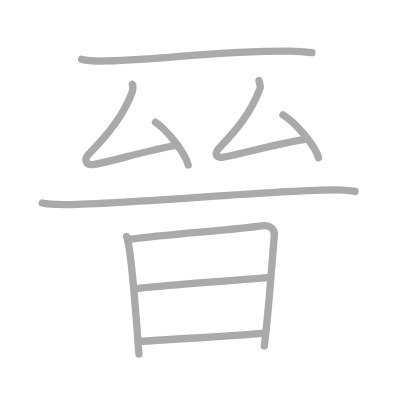
t = 0.00 s
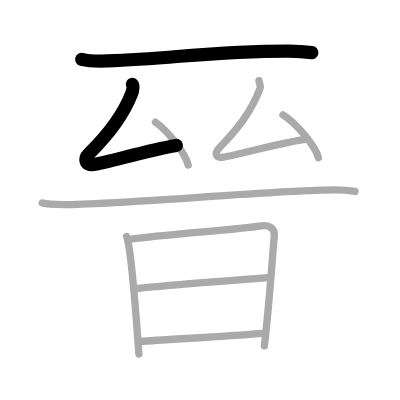
t = 2.00 s
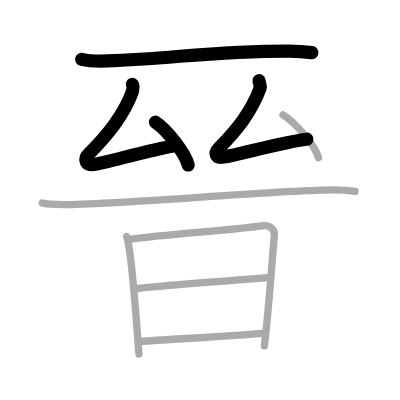
t = 4.00 s
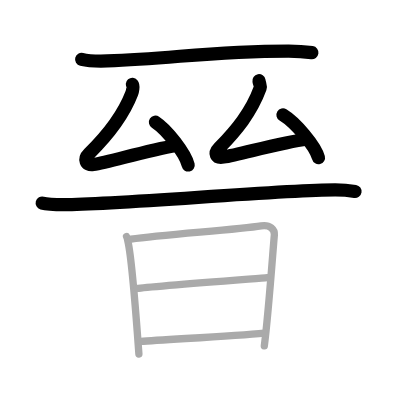
t = 6.00 s
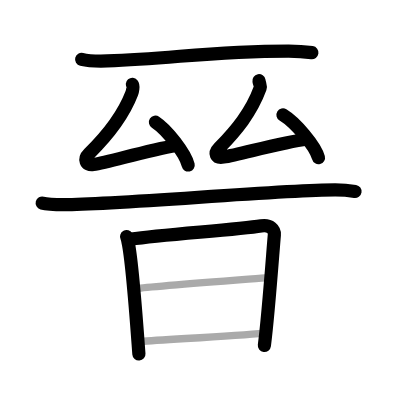
t = 8.00 s
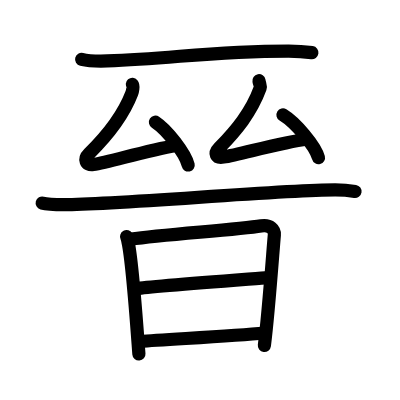
t = 10.00 s

The animated SVG that drew these frames (rendered in a browser with its animation timeline set to each time). Animation: 10 SMIL elements (animate=10); one cycle of 10.00 s.

<?xml version="1.0" standalone="no"?>
<!DOCTYPE svg PUBLIC "-//W3C//DTD SVG 1.1//EN"   "http://www.w3.org/Graphics/SVG/1.1/DTD/svg11.dtd">
<svg width="400px" height="400px"  version="1.1" xmlns="http://www.w3.org/2000/svg">
  <defs>
    <marker id="Triangle" viewBox="0 0 10 10" refX="0" refY="5" markerUnits="strokeWidth" markerWidth="3" style="stroke-opacity:0%;fill:#aaaaaa;" markerHeight="2" orient="auto">
      <path d="M 0 0 L 10 5 L 0 10 z" />
    </marker>
    
    <marker id="Arrow" viewBox="0 0 10 10" refX="5" refY="5" markerUnits="strokeWidth" markerWidth="1.8" style="stroke-opacity:0%;fill:#770000;" markerHeight="2" orient="auto">
      <path d="M 0 4 L 6 4 L 4 1 L 10 5 L 4 9 L 6 6 L 0 6 z" />
        <circle cx="5" cy="5" r="5" />
      </marker>
    
    <marker id="TriangleRed" viewBox="0 0 10 10" refX="0" refY="5" markerUnits="strokeWidth" markerWidth="3" style="stroke-opacity:0%;fill:#CC0000;" markerHeight="2" orient="auto">
      <path d="M 0 0 L 10 5 L 0 10 z" />
    </marker>
    
    <marker id="ArrowRed" viewBox="0 0 10 10" refX="5" refY="5" markerUnits="strokeWidth" markerWidth="1.8" style="stroke-opacity:0%;fill:#CC0000;" markerHeight="2" orient="auto">
      <path d="M 0 4 L 6 4 L 4 1 L 10 5 L 4 9 L 6 6 L 0 6 z" />
        <circle cx="5" cy="5" r="5" />
      </marker>
    
  </defs>
  
  <path style="fill:#ffffff; fill-opacity:100%; fill-rule:evenodd; stroke-width:0;" d="M 0 0 L 400px 0 L 400px 400px L 0 400px L 0 0" />

  <g transform="scale(3.6697247706422 3.6697247706422)">
<path style="fill:none; fill-opacity:0%; fill-rule:evenodd; stroke:#aaaaaa; stroke-opacity:100%; stroke-width: 1.5pt; stroke-linejoin:round; stroke-linecap:round;" d="M22.25 16.17c1.82 0.44 5.14 0.5 6.96 0.44c18.14-0.62 28.37-2.7 49.44-2.69c3.02 0 4.84 0.21 6.35 0.43"></path>
<path style="fill:none; fill-opacity:0%; fill-rule:evenodd; stroke:#aaaaaa; stroke-opacity:100%; stroke-width: 1.5pt; stroke-linejoin:round; stroke-linecap:round;" d="M36.07 23c0.34 0.4 0.03 1.91-0.16 2.43c-2.46 6.41-7.09 11.97-11.67 16.47c-1.45 1.43-0.95 3.24 1.17 2.93c4.46-0.67 14.34-3.82 22.94-5.25"></path>
<path style="fill:none; fill-opacity:0%; fill-rule:evenodd; stroke:#aaaaaa; stroke-opacity:100%; stroke-width: 1.5pt; stroke-linejoin:round; stroke-linecap:round;" d="M42.36 33.3c3.15 2.06 8.14 8.46 8.92 11.67"></path>
<path style="fill:none; fill-opacity:0%; fill-rule:evenodd; stroke:#aaaaaa; stroke-opacity:100%; stroke-width: 1.5pt; stroke-linejoin:round; stroke-linecap:round;" d="M70.57 22c0.18 1 0.53 1.46 0.33 1.99c-2.46 6.72-6.59 11.62-11.17 16.33c-1.45 1.49-0.95 2.83 1.17 2.49c4.46-0.7 16.24-4.16 22.94-4.9"></path>
<path style="fill:none; fill-opacity:0%; fill-rule:evenodd; stroke:#aaaaaa; stroke-opacity:100%; stroke-width: 1.5pt; stroke-linejoin:round; stroke-linecap:round;" d="M77.11 31.3c3.41 2.06 8.82 8.46 9.67 11.67"></path>
<path style="fill:none; fill-opacity:0%; fill-rule:evenodd; stroke:#aaaaaa; stroke-opacity:100%; stroke-width: 1.5pt; stroke-linejoin:round; stroke-linecap:round;" d="M11.5 55.33c1.55 0.42 4.38 0.42 5.93 0.42c14.75 0 58.91-4 73.91-3.99c2.58 0 4.12 0.2 5.41 0.41"></path>
<path style="fill:none; fill-opacity:0%; fill-rule:evenodd; stroke:#aaaaaa; stroke-opacity:100%; stroke-width: 1.5pt; stroke-linejoin:round; stroke-linecap:round;" d="M34.49 64.48c0.26 0.5 0.26 0.85 0.4 1.48c1.16 5.19 2.24 20.81 2.96 30.5"></path>
<path style="fill:none; fill-opacity:0%; fill-rule:evenodd; stroke:#aaaaaa; stroke-opacity:100%; stroke-width: 1.5pt; stroke-linejoin:round; stroke-linecap:round;" d="M35.69 65.17c8.95-1.31 28.79-2.53 35.48-3.62c2.46-0.4 3.71 1.02 3.59 2.45c-0.46 5.24-1.6 21.5-2.73 30.25"></path>
<path style="fill:none; fill-opacity:0%; fill-rule:evenodd; stroke:#aaaaaa; stroke-opacity:100%; stroke-width: 1.5pt; stroke-linejoin:round; stroke-linecap:round;" d="M37.36 78.61c2.92-0.51 33.03-2.76 35.44-2.97"></path>
<path style="fill:none; fill-opacity:0%; fill-rule:evenodd; stroke:#aaaaaa; stroke-opacity:100%; stroke-width: 1.5pt; stroke-linejoin:round; stroke-linecap:round;" d="M38.32 93.04c6.44-0.56 24.81-1.38 33.71-2.29"></path>

<path style="fill:none; fill-opacity:0%; fill-rule:evenodd; stroke:#000000; stroke-opacity:100%; stroke-width: 2.7pt; stroke-linejoin:round; stroke-linecap:round;" d="M22.25 16.17c1.82 0.44 5.14 0.5 6.96 0.44c18.14-0.62 28.37-2.7 49.44-2.69c3.02 0 4.84 0.21 6.35 0.43" pathLength="100" stroke-dashoffset="100" stroke-dasharray="100 105"><animate id="dashAnim1" attributeName="stroke-dashoffset" from="100" to="0" dur="1s" calcMode="linear" fill="freeze"/></path>
<path style="fill:none; fill-opacity:0%; fill-rule:evenodd; stroke:#000000; stroke-opacity:100%; stroke-width: 2.7pt; stroke-linejoin:round; stroke-linecap:round;" d="M36.07 23c0.34 0.4 0.03 1.91-0.16 2.43c-2.46 6.41-7.09 11.97-11.67 16.47c-1.45 1.43-0.95 3.24 1.17 2.93c4.46-0.67 14.34-3.82 22.94-5.25" pathLength="100" stroke-dashoffset="100" stroke-dasharray="100 105"><animate id="dashAnim2" attributeName="stroke-dashoffset" from="100" to="0" dur="1s" calcMode="linear" begin="dashAnim1.end" fill="freeze"/></path>
<path style="fill:none; fill-opacity:0%; fill-rule:evenodd; stroke:#000000; stroke-opacity:100%; stroke-width: 2.7pt; stroke-linejoin:round; stroke-linecap:round;" d="M42.36 33.3c3.15 2.06 8.14 8.46 8.92 11.67" pathLength="100" stroke-dashoffset="100" stroke-dasharray="100 105"><animate id="dashAnim3" attributeName="stroke-dashoffset" from="100" to="0" dur="1s" calcMode="linear" begin="dashAnim2.end" fill="freeze"/></path>
<path style="fill:none; fill-opacity:0%; fill-rule:evenodd; stroke:#000000; stroke-opacity:100%; stroke-width: 2.7pt; stroke-linejoin:round; stroke-linecap:round;" d="M70.57 22c0.18 1 0.53 1.46 0.33 1.99c-2.46 6.72-6.59 11.62-11.17 16.33c-1.45 1.49-0.95 2.83 1.17 2.49c4.46-0.7 16.24-4.16 22.94-4.9" pathLength="100" stroke-dashoffset="100" stroke-dasharray="100 105"><animate id="dashAnim4" attributeName="stroke-dashoffset" from="100" to="0" dur="1s" calcMode="linear" begin="dashAnim3.end" fill="freeze"/></path>
<path style="fill:none; fill-opacity:0%; fill-rule:evenodd; stroke:#000000; stroke-opacity:100%; stroke-width: 2.7pt; stroke-linejoin:round; stroke-linecap:round;" d="M77.11 31.3c3.41 2.06 8.82 8.46 9.67 11.67" pathLength="100" stroke-dashoffset="100" stroke-dasharray="100 105"><animate id="dashAnim5" attributeName="stroke-dashoffset" from="100" to="0" dur="1s" calcMode="linear" begin="dashAnim4.end" fill="freeze"/></path>
<path style="fill:none; fill-opacity:0%; fill-rule:evenodd; stroke:#000000; stroke-opacity:100%; stroke-width: 2.7pt; stroke-linejoin:round; stroke-linecap:round;" d="M11.5 55.33c1.55 0.42 4.38 0.42 5.93 0.42c14.75 0 58.91-4 73.91-3.99c2.58 0 4.12 0.2 5.41 0.41" pathLength="100" stroke-dashoffset="100" stroke-dasharray="100 105"><animate id="dashAnim6" attributeName="stroke-dashoffset" from="100" to="0" dur="1s" calcMode="linear" begin="dashAnim5.end" fill="freeze"/></path>
<path style="fill:none; fill-opacity:0%; fill-rule:evenodd; stroke:#000000; stroke-opacity:100%; stroke-width: 2.7pt; stroke-linejoin:round; stroke-linecap:round;" d="M34.49 64.48c0.26 0.5 0.26 0.85 0.4 1.48c1.16 5.19 2.24 20.81 2.96 30.5" pathLength="100" stroke-dashoffset="100" stroke-dasharray="100 105"><animate id="dashAnim7" attributeName="stroke-dashoffset" from="100" to="0" dur="1s" calcMode="linear" begin="dashAnim6.end" fill="freeze"/></path>
<path style="fill:none; fill-opacity:0%; fill-rule:evenodd; stroke:#000000; stroke-opacity:100%; stroke-width: 2.7pt; stroke-linejoin:round; stroke-linecap:round;" d="M35.69 65.17c8.95-1.31 28.79-2.53 35.48-3.62c2.46-0.4 3.71 1.02 3.59 2.45c-0.46 5.24-1.6 21.5-2.73 30.25" pathLength="100" stroke-dashoffset="100" stroke-dasharray="100 105"><animate id="dashAnim8" attributeName="stroke-dashoffset" from="100" to="0" dur="1s" calcMode="linear" begin="dashAnim7.end" fill="freeze"/></path>
<path style="fill:none; fill-opacity:0%; fill-rule:evenodd; stroke:#000000; stroke-opacity:100%; stroke-width: 2.7pt; stroke-linejoin:round; stroke-linecap:round;" d="M37.36 78.61c2.92-0.51 33.03-2.76 35.44-2.97" pathLength="100" stroke-dashoffset="100" stroke-dasharray="100 105"><animate id="dashAnim9" attributeName="stroke-dashoffset" from="100" to="0" dur="1s" calcMode="linear" begin="dashAnim8.end" fill="freeze"/></path>
<path style="fill:none; fill-opacity:0%; fill-rule:evenodd; stroke:#000000; stroke-opacity:100%; stroke-width: 2.7pt; stroke-linejoin:round; stroke-linecap:round;" d="M38.32 93.04c6.44-0.56 24.81-1.38 33.71-2.29" pathLength="100" stroke-dashoffset="100" stroke-dasharray="100 105"><animate id="dashAnim10" attributeName="stroke-dashoffset" from="100" to="0" dur="1s" calcMode="linear" begin="dashAnim9.end" fill="freeze"/></path>

</g>

</svg>  
          
